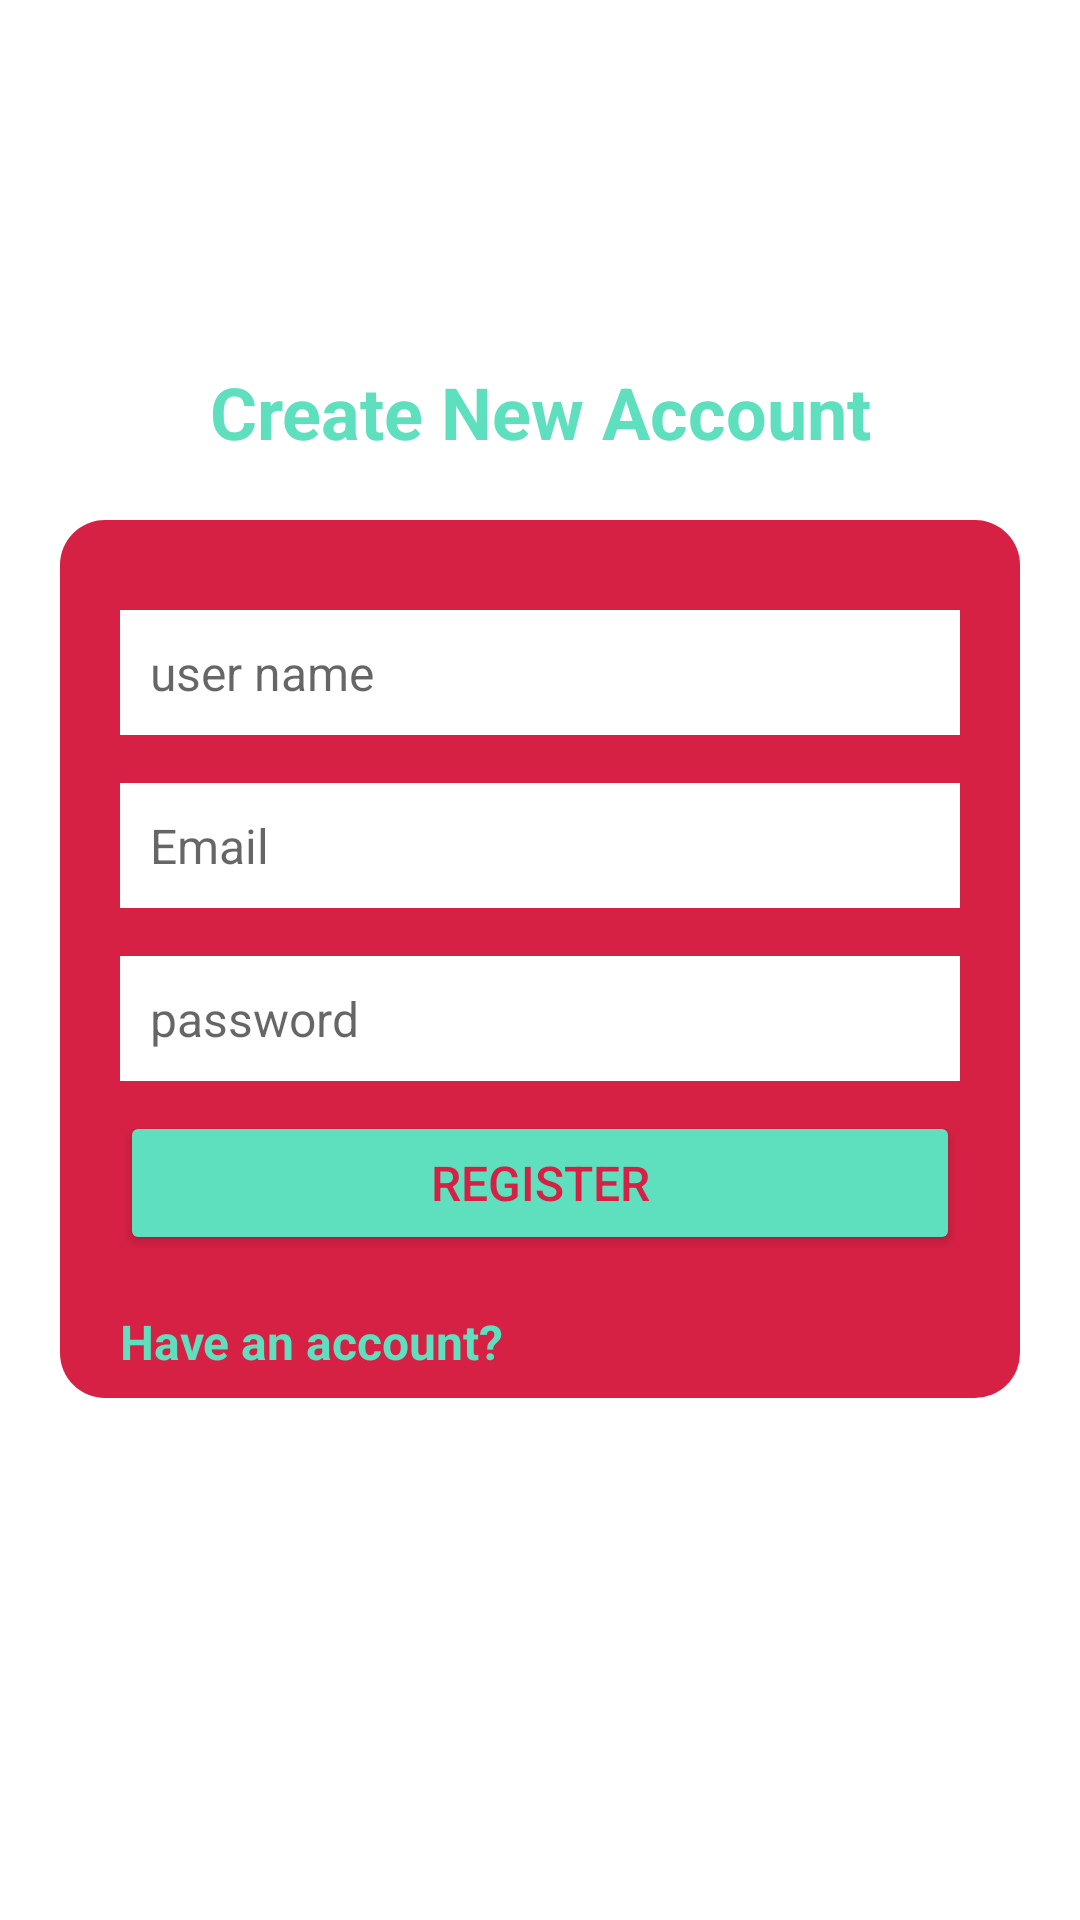

Here is an Android app screen rendered from its layout file. Give the layout XML and the strings, colors and styles it references.
<!-- AndroidManifest.xml: application theme Theme.NearBy -->
<!-- res/layout/fragment_register.xml -->
<?xml version="1.0" encoding="utf-8"?>
<LinearLayout xmlns:android="http://schemas.android.com/apk/res/android"
    android:layout_width="match_parent"
    android:layout_height="match_parent"
    android:gravity="center"
    android:orientation="vertical">

    <TextView
        android:layout_width="match_parent"
        android:layout_height="wrap_content"
        android:layout_marginTop="10dp"
        android:layout_marginBottom="20dp"
        android:gravity="center"
        android:text="Create New Account"
        android:textColor="#5EDFBE"
        android:textSize="24dp"
        android:textStyle="bold" />

    <LinearLayout
        android:layout_width="match_parent"
        android:layout_height="wrap_content"
        android:layout_marginLeft="20dp"
        android:layout_marginRight="20dp"
        android:background="@drawable/background"
        android:orientation="vertical">


        <EditText
            android:id="@+id/username"
            android:layout_width="match_parent"
            android:layout_height="wrap_content"
            android:layout_marginHorizontal="20dp"
            android:layout_marginTop="30dp"
            android:background="#FFFFFF"
            android:ems="10"
            android:hint="user name"
            android:imeOptions="actionNext"
            android:inputType="textPersonName"
            android:maxLines="1"
            android:padding="10dp"
            android:textColor="@color/black"
            android:textSize="16sp" />

        <EditText
            android:id="@+id/email"
            android:layout_width="match_parent"
            android:layout_height="wrap_content"
            android:layout_marginHorizontal="20dp"
            android:layout_marginTop="16dp"
            android:background="#FFFFFF"
            android:ems="10"
            android:hint="@string/text_email"
            android:imeOptions="actionNext"
            android:inputType="textEmailAddress"
            android:maxLines="1"
            android:padding="10dp"
            android:textSize="16sp" />


        <EditText
            android:id="@+id/password"
            android:layout_width="match_parent"
            android:layout_height="wrap_content"
            android:layout_marginHorizontal="20dp"
            android:layout_marginTop="16dp"
            android:background="#FFFFFF"
            android:ems="10"
            android:hint="password"
            android:imeOptions="actionDone"
            android:inputType="textPassword"
            android:maxLines="1"
            android:padding="10dp"
            android:textSize="16sp" />

        <Button
            android:id="@+id/btn_signUp"
            android:layout_width="match_parent"
            android:layout_height="wrap_content"
            android:layout_marginHorizontal="20dp"
            android:layout_marginVertical="10dp"
            android:backgroundTint="#5EDFBE"
            android:text="Register"
            android:textColor="#D62145"
            android:textSize="16dp" />

        <TextView
            android:id="@+id/login"
            android:layout_width="match_parent"
            android:layout_height="wrap_content"
            android:layout_marginHorizontal="20dp"
            android:layout_marginTop="8dp"
            android:layout_marginBottom="8dp"
            android:text="Have an account?"
            android:textColor="#5EDFBE"
            android:textSize="16dp"
            android:textStyle="bold" />

    </LinearLayout>

    <ProgressBar
        android:id="@+id/progress"
        style="@style/Base.Widget.AppCompat.ProgressBar"
        android:layout_width="match_parent"
        android:layout_height="wrap_content"
        android:layout_marginTop="5dp"
        android:layout_marginBottom="10dp"
        android:indeterminate="true"
        android:visibility="invisible" />
</LinearLayout>
<!-- resources referenced by this layout -->
<resources>
  <!-- drawable background (drawable-v24) -->
  <?xml version="1.0" encoding="utf-8"?>
  <shape  xmlns:android="http://schemas.android.com/apk/res/android"
      android:shape="rectangle">
      <solid android:color="#D62145"/>
      <corners android:bottomRightRadius="15dp"
          android:bottomLeftRadius="15dp"
          android:topRightRadius="15dp"
          android:topLeftRadius="15dp"/>
  </shape>
  <string name="text_email">Email</string>
  <style name="Theme.NearBy" parent="Theme.MaterialComponents.DayNight.NoActionBar">
          
          <item name="colorPrimary">#5EDFBE</item>
          <item name="colorPrimaryVariant">#5EDFBE</item>
          <item name="colorOnPrimary">@color/white</item>
          
          <item name="colorSecondary">@color/teal_200</item>
          <item name="colorSecondaryVariant">@color/teal_700</item>
          <item name="colorOnSecondary">@color/black</item>
          
          <item name="android:statusBarColor" tools:targetApi="l">?attr/colorPrimaryVariant</item>
          
      </style>
  <!-- not gathered from this repository: default colours our renderer supplied (Android Studio template values) -->
  <color name="teal_200">#FF03DAC5</color>
  <color name="teal_700">#FF018786</color>
  <color name="black">#FF000000</color>
  <color name="white">#FFFFFFFF</color>
</resources>
